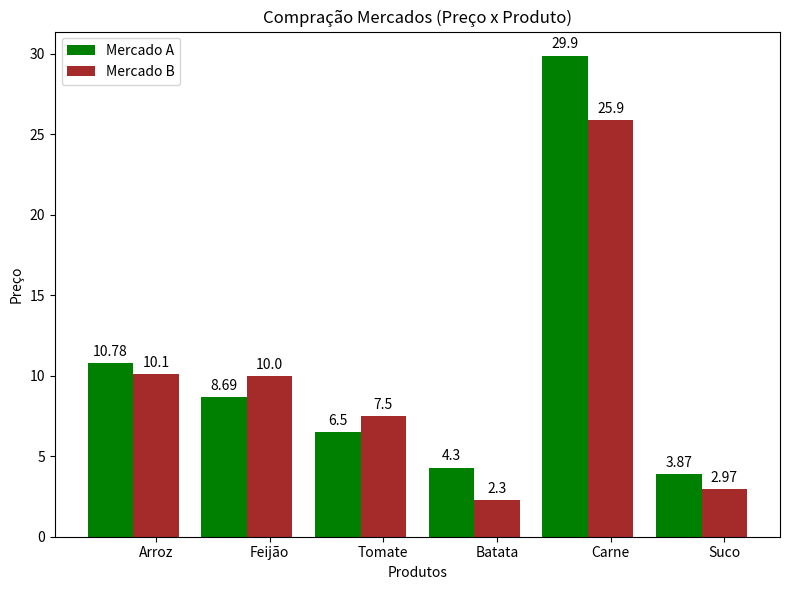

Write Python code to recreate this figure.
# -*- coding: utf-8 -*-


# GRÁFICO DE BARRAS COMPARAÇÃO COM RÓTULO DE DADOS
#
#

# Importação dos pacotes
import numpy as np
import matplotlib.pyplot as plt

# Define o tamanho do gráfico em polegadas
plt.figure(figsize=(8, 6))


def rotulo_dados(barras):
    """
    Adiciona o rótulo de dados para cada barra do gráfico

    param:
            barras: objeto que contém as barras
    """
    for barra in barras:
        altura = barra.get_height()
        plt.annotate('{}'.format(altura),
                     xy=(barra.get_x() + barra.get_width() / 2, altura),
                     xytext=(0, 3),
                     textcoords="offset points",
                     ha='center', va='bottom')


# Produtos vendidos nos mercados
produtos = ['Arroz', 'Feijão', 'Tomate', 'Batata', 'Carne', 'Suco']

# Valor dos produtos vendidos no mercado A
vlr_mercado1 = [10.78, 8.69, 6.5, 4.3, 29.9, 3.87]

# Valor dos produtos vendidos no mercado B
vlr_mercado2 = [10.10, 10.0, 7.5, 2.3, 25.9, 2.97]

# Array com o range de produtos
rp = np.arange(len(produtos))

# Define a largura das barras
largura_barra = 0.4

# Título do gráfico
titulo = 'Compração Mercados (Preço x Produto)'

# Rótulo dos eixos
eixox = 'Produtos'
eixoy = 'Preço'

# Inseri o título do gráfico
plt.title(titulo)

# Inseri o rótulo dos eixos
plt.xlabel(eixox)
plt.ylabel(eixoy)

# Constrói as barras do mercado A
# Passa o objeto como parâmetro para a função que inseri os rótulos de dados
rotulo_dados(plt.bar(rp - (largura_barra / 2), vlr_mercado1,
                     label='Mercado A', color='green', width=largura_barra, tick_label=produtos))

# Constrói as barras do mercado B
# Passa o objeto como parâmetro para a função que inseri os rótulos de dados
rotulo_dados(plt.bar(rp + (largura_barra / 2), vlr_mercado2,
                     label='Mercado B', color='brown', width=largura_barra, tick_label=produtos))

# Encaixa o sub-gráfico na área da figura
plt.tight_layout()

# Inseri a legenda no gráfico
plt.legend(loc='upper left')

# Exibe o gráfico
plt.show()
